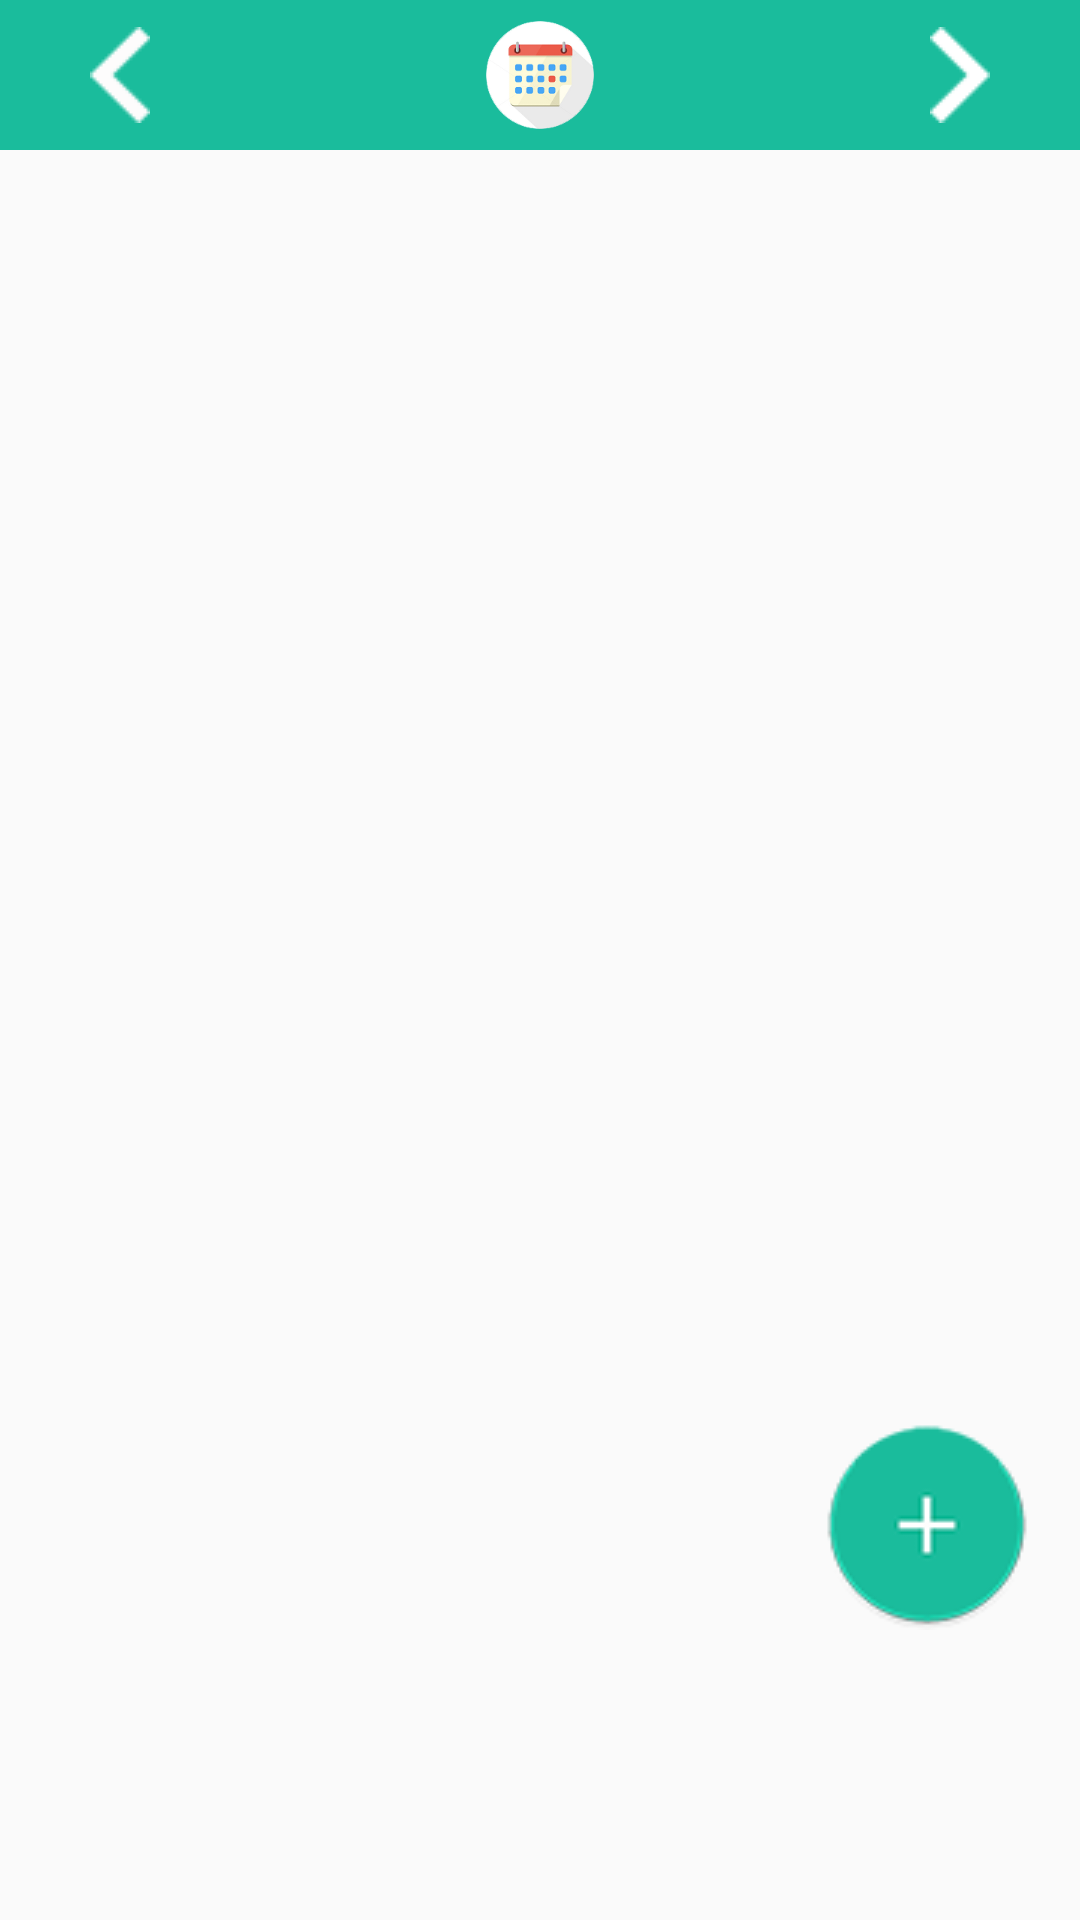

Layout XML and referenced resources for this Android screen:
<!-- AndroidManifest.xml: application theme AppTheme -->
<!-- res/layout/activity_main.xml -->
<android.support.v4.widget.DrawerLayout
    xmlns:android="http://schemas.android.com/apk/res/android"
    android:layout_width="match_parent"
    android:layout_height="match_parent"
    android:id="@+id/drawer_layout">

    <RelativeLayout
        android:layout_width="match_parent"
        android:layout_height="match_parent"
        android:background="@drawable/bg_repeat"
        android:id="@+id/mainLayout">

        <RelativeLayout
            android:layout_width="match_parent"
            android:layout_height="50sp"
            android:layout_centerHorizontal="true"
            android:background="#1ABC9C"
            android:id="@+id/mainBarLayout">

            <ImageView
                android:layout_width="wrap_content"
                android:layout_height="wrap_content"
                android:src="@drawable/pre"
                android:id="@+id/imgPre"
                android:layout_marginLeft="30dp"
                android:layout_marginStart="30dp"
                android:layout_centerVertical="true"
                android:layout_alignParentLeft="true"
                android:layout_alignParentStart="true" />

            <ImageView
                android:layout_width="wrap_content"
                android:layout_height="wrap_content"
                android:layout_marginRight="30dp"
                android:src="@drawable/next"
                android:id="@+id/imgNext"
                android:layout_marginEnd="30dp"
                android:layout_alignTop="@+id/imgPre"
                android:layout_alignParentRight="true"
                android:layout_alignParentEnd="true" />

            <ImageView
                android:layout_width="wrap_content"
                android:layout_height="wrap_content"
                android:id="@+id/imgCalendar"
                android:src="@drawable/calendar"
                android:layout_alignWithParentIfMissing="false"
                android:layout_alignParentTop="true"
                android:layout_centerHorizontal="true" />

            <TextView
                android:layout_width="60dp"
                android:layout_height="25dp"
                android:id="@+id/tvMainDate"
                android:gravity="center"
                android:textColor="#fff"
                android:background="@drawable/date"
                android:layout_centerVertical="true"
                android:layout_alignRight="@+id/imgCalendar"
                android:layout_alignEnd="@+id/imgCalendar"
                android:layout_marginRight="22dp"
                android:layout_marginEnd="22dp" />

        </RelativeLayout>

        <ListView
            android:layout_width="wrap_content"
            android:layout_height="wrap_content"
            android:id="@+id/listView"
            android:layout_centerHorizontal="true"
            android:layout_below="@+id/mainBarLayout" />

        <TextView
            android:layout_width="wrap_content"
            android:layout_height="wrap_content"
            android:visibility="invisible"
            android:text="@string/empty_list"
            android:textColor="#888888"
            android:textSize="15sp"
            android:id="@+id/tvEmpty"
            android:layout_alignTop="@+id/listView"
            android:layout_centerHorizontal="true"
            android:layout_marginTop="243dp" />

        <TextView
            android:layout_width="wrap_content"
            android:layout_height="wrap_content"
            android:text="New Text"
            android:visibility="invisible"
            android:id="@+id/textView"
            android:layout_marginRight="28dp"
            android:layout_marginEnd="28dp"
            android:layout_below="@+id/tvEmpty"
            android:layout_alignParentRight="true"
            android:layout_alignParentEnd="true" />

        <TextView
            android:layout_width="wrap_content"
            android:layout_height="wrap_content"
            android:text="New Text"
            android:visibility="invisible"
            android:id="@+id/textView2"
            android:layout_marginTop="79dp"
            android:layout_below="@+id/textView"
            android:layout_alignLeft="@+id/textView"
            android:layout_alignStart="@+id/textView" />

        <TextView
            android:layout_width="wrap_content"
            android:layout_height="wrap_content"
            android:text="New Text"
            android:visibility="invisible"
            android:id="@+id/textView3"
            android:layout_marginTop="24dp"
            android:layout_below="@+id/textView2"
            android:layout_alignLeft="@+id/textView2"
            android:layout_alignStart="@+id/textView2" />

        <ImageView
            android:layout_width="wrap_content"
            android:layout_height="wrap_content"
            android:id="@+id/floating_btn"
            android:src="@drawable/ft_btn"
            android:layout_below="@+id/textView3"
            android:layout_alignLeft="@+id/textView3"
            android:layout_alignStart="@+id/textView3" />


    </RelativeLayout>

    
    <LinearLayout
        android:id="@+id/left_drawer"
        android:layout_width="240dp"
        android:layout_height="match_parent"
        android:background="#fff"
        android:orientation="vertical"
        android:layout_gravity="start"
        android:choiceMode="singleChoice"
        android:paddingTop="0dp">

        <ImageView
            android:id="@+id/iv_imgDrawer"
            android:layout_width="match_parent"
            android:layout_height="wrap_content"
            android:src="@drawable/drawer1"
            android:layout_alignParentLeft="true"
            android:layout_alignParentStart="true" />
        <ListView
            android:id="@+id/lv_drawer"
            android:layout_width="445dp"
            android:layout_height="wrap_content"
            android:layout_marginTop="0dp"
            android:divider="@android:color/transparent"
            android:dividerHeight="0dp"
            android:background="#fff" />
        <TextView
            android:id="@+id/txtitem"
            android:layout_height="wrap_content"
            android:layout_width="0dip"
            android:layout_weight="2"
            android:layout_marginTop="4dp"
            android:paddingLeft="2dp"
            android:paddingRight="2dp"
            android:paddingTop="2dp"
            android:textSize="15sp" />

    </LinearLayout>

</android.support.v4.widget.DrawerLayout>
<!-- resources referenced by this layout -->
<resources>
  <!-- drawable calendar: png bitmap (drawable, 16042 bytes) -->
  <!-- drawable drawer1: png bitmap (drawable, 7960 bytes) -->
  <!-- drawable ft_btn: png bitmap (drawable, 5982 bytes) -->
  <!-- drawable next: png bitmap (drawable, 714 bytes) -->
  <!-- drawable pre: png bitmap (drawable, 847 bytes) -->
  <string name="empty_list">No data</string>
  <style name="AppTheme" parent="Theme.AppCompat.Light.NoActionBar">
          <item name="windowActionBar">false</item>
          <item name="windowNoTitle">true</item>
      </style>
</resources>
